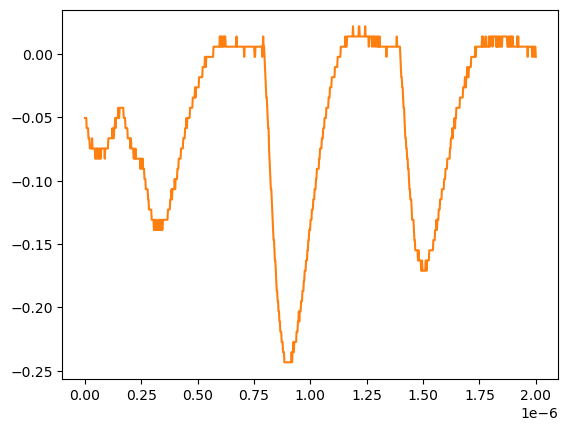

Data behind this chart, as committed beside it:
# KEYSIGHT TECHNOLOGIES, MSO-X 3024T, MY58262555, 07.30.2019051434
# time, 1
# 2024-07-24 15:44:54.938018
0.000000000000000000e+00, -5.055280000000000190e-02
2.002002002002001797e-09, -5.055280000000000190e-02
4.004004004004003593e-09, -5.055280000000000190e-02
6.006006006006005804e-09, -5.055280000000000190e-02
8.008008008008007187e-09, -5.859299999999999925e-02
1.001001001001000857e-08, -5.859299999999999925e-02
1.201201201201201161e-08, -5.859299999999999925e-02
1.401401401401401299e-08, -5.859299999999999925e-02
1.601601601601601437e-08, -6.663320000000000354e-02
1.801801801801801741e-08, -6.663320000000000354e-02
2.002002002002001714e-08, -6.663320000000000354e-02
2.202202202202202018e-08, -7.467340000000000089e-02
2.402402402402402322e-08, -7.467340000000000089e-02
2.602602602602602294e-08, -7.467340000000000089e-02
2.802802802802802598e-08, -7.467340000000000089e-02
3.003003003003002571e-08, -7.467340000000000089e-02
3.203203203203202875e-08, -6.663320000000000354e-02
3.403403403403403179e-08, -7.467340000000000089e-02
3.603603603603603482e-08, -7.467340000000000089e-02
3.803803803803803124e-08, -7.467340000000000089e-02
4.004004004004003428e-08, -7.467340000000000089e-02
4.204204204204203732e-08, -7.467340000000000089e-02
4.404404404404404036e-08, -7.467340000000000089e-02
4.604604604604604339e-08, -8.271359999999999824e-02
4.804804804804804643e-08, -8.271359999999999824e-02
5.005005005005004285e-08, -7.467340000000000089e-02
5.205205205205204589e-08, -7.467340000000000089e-02
5.405405405405404893e-08, -8.271359999999999824e-02
5.605605605605605196e-08, -7.467340000000000089e-02
5.805805805805805500e-08, -7.467340000000000089e-02
6.006006006006005142e-08, -8.271359999999999824e-02
6.206206206206205446e-08, -8.271359999999999824e-02
6.406406406406405750e-08, -7.467340000000000089e-02
6.606606606606606053e-08, -7.467340000000000089e-02
6.806806806806806357e-08, -8.271359999999999824e-02
7.007007007007006661e-08, -8.271359999999999824e-02
7.207207207207206965e-08, -7.467340000000000089e-02
7.407407407407407268e-08, -7.467340000000000089e-02
7.607607607607606249e-08, -7.467340000000000089e-02
7.807807807807806552e-08, -7.467340000000000089e-02
8.008008008008006856e-08, -7.467340000000000089e-02
8.208208208208207160e-08, -7.467340000000000089e-02
8.408408408408407464e-08, -7.467340000000000089e-02
8.608608608608607767e-08, -7.467340000000000089e-02
8.808808808808808071e-08, -8.271359999999999824e-02
9.009009009009008375e-08, -7.467340000000000089e-02
9.209209209209208679e-08, -7.467340000000000089e-02
9.409409409409408982e-08, -7.467340000000000089e-02
9.609609609609609286e-08, -7.467340000000000089e-02
9.809809809809808266e-08, -7.467340000000000089e-02
1.001001001001000857e-07, -7.467340000000000089e-02
1.021021021021020887e-07, -7.467340000000000089e-02
1.041041041041040918e-07, -6.663320000000000354e-02
1.061061061061060948e-07, -6.663320000000000354e-02
1.081081081081080979e-07, -6.663320000000000354e-02
1.101101101101101009e-07, -6.663320000000000354e-02
1.121121121121121039e-07, -6.663320000000000354e-02
1.141141141141141070e-07, -6.663320000000000354e-02
... 942 more rows
